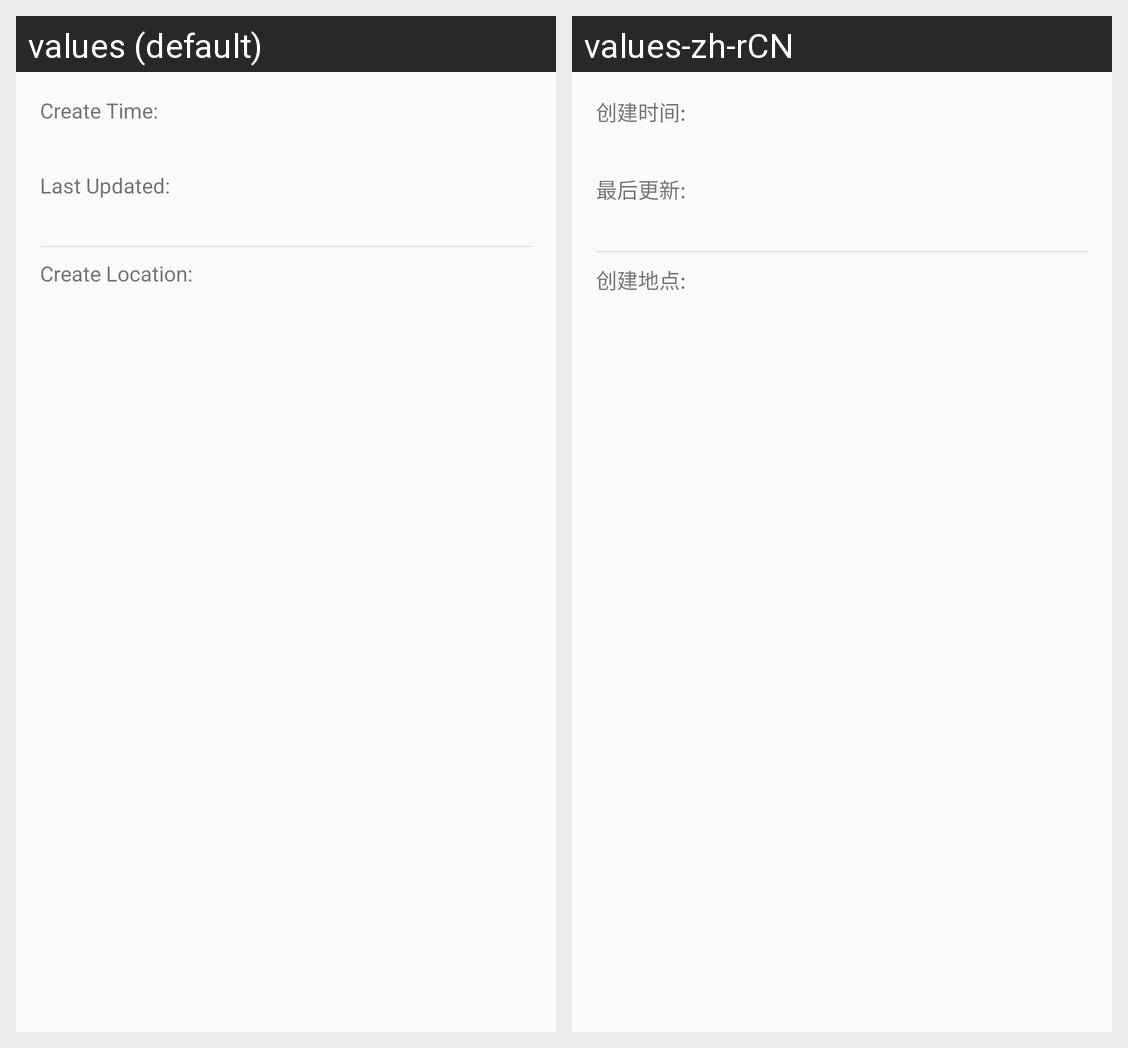

The same Android screen rendered under two of its app's locales, left to right. List the strings drawn on it with the default value and each locale's translation.
Android screen res/layout/fragment_note_detail.xml rendered under 2 locales, left to right: values (default), values-zh-rCN. Device: Nexus 5 (rendered at 1080×1920; each locale shown at half size, 540×960, under a caption strip naming it); theme AppTheme.
Strings drawn on this screen, with the default value and each locale's value (text and hints the layout hard-codes, and strings that could not be matched under every locale, appear in the picture but are not listed):

note_create_time_hint
  values: Create Time:
  values-zh-rCN: 创建时间:

note_last_update_time_hint
  values: Last Updated:
  values-zh-rCN: 最后更新:

note_create_location_hint
  values: Create Location:
  values-zh-rCN: 创建地点:
